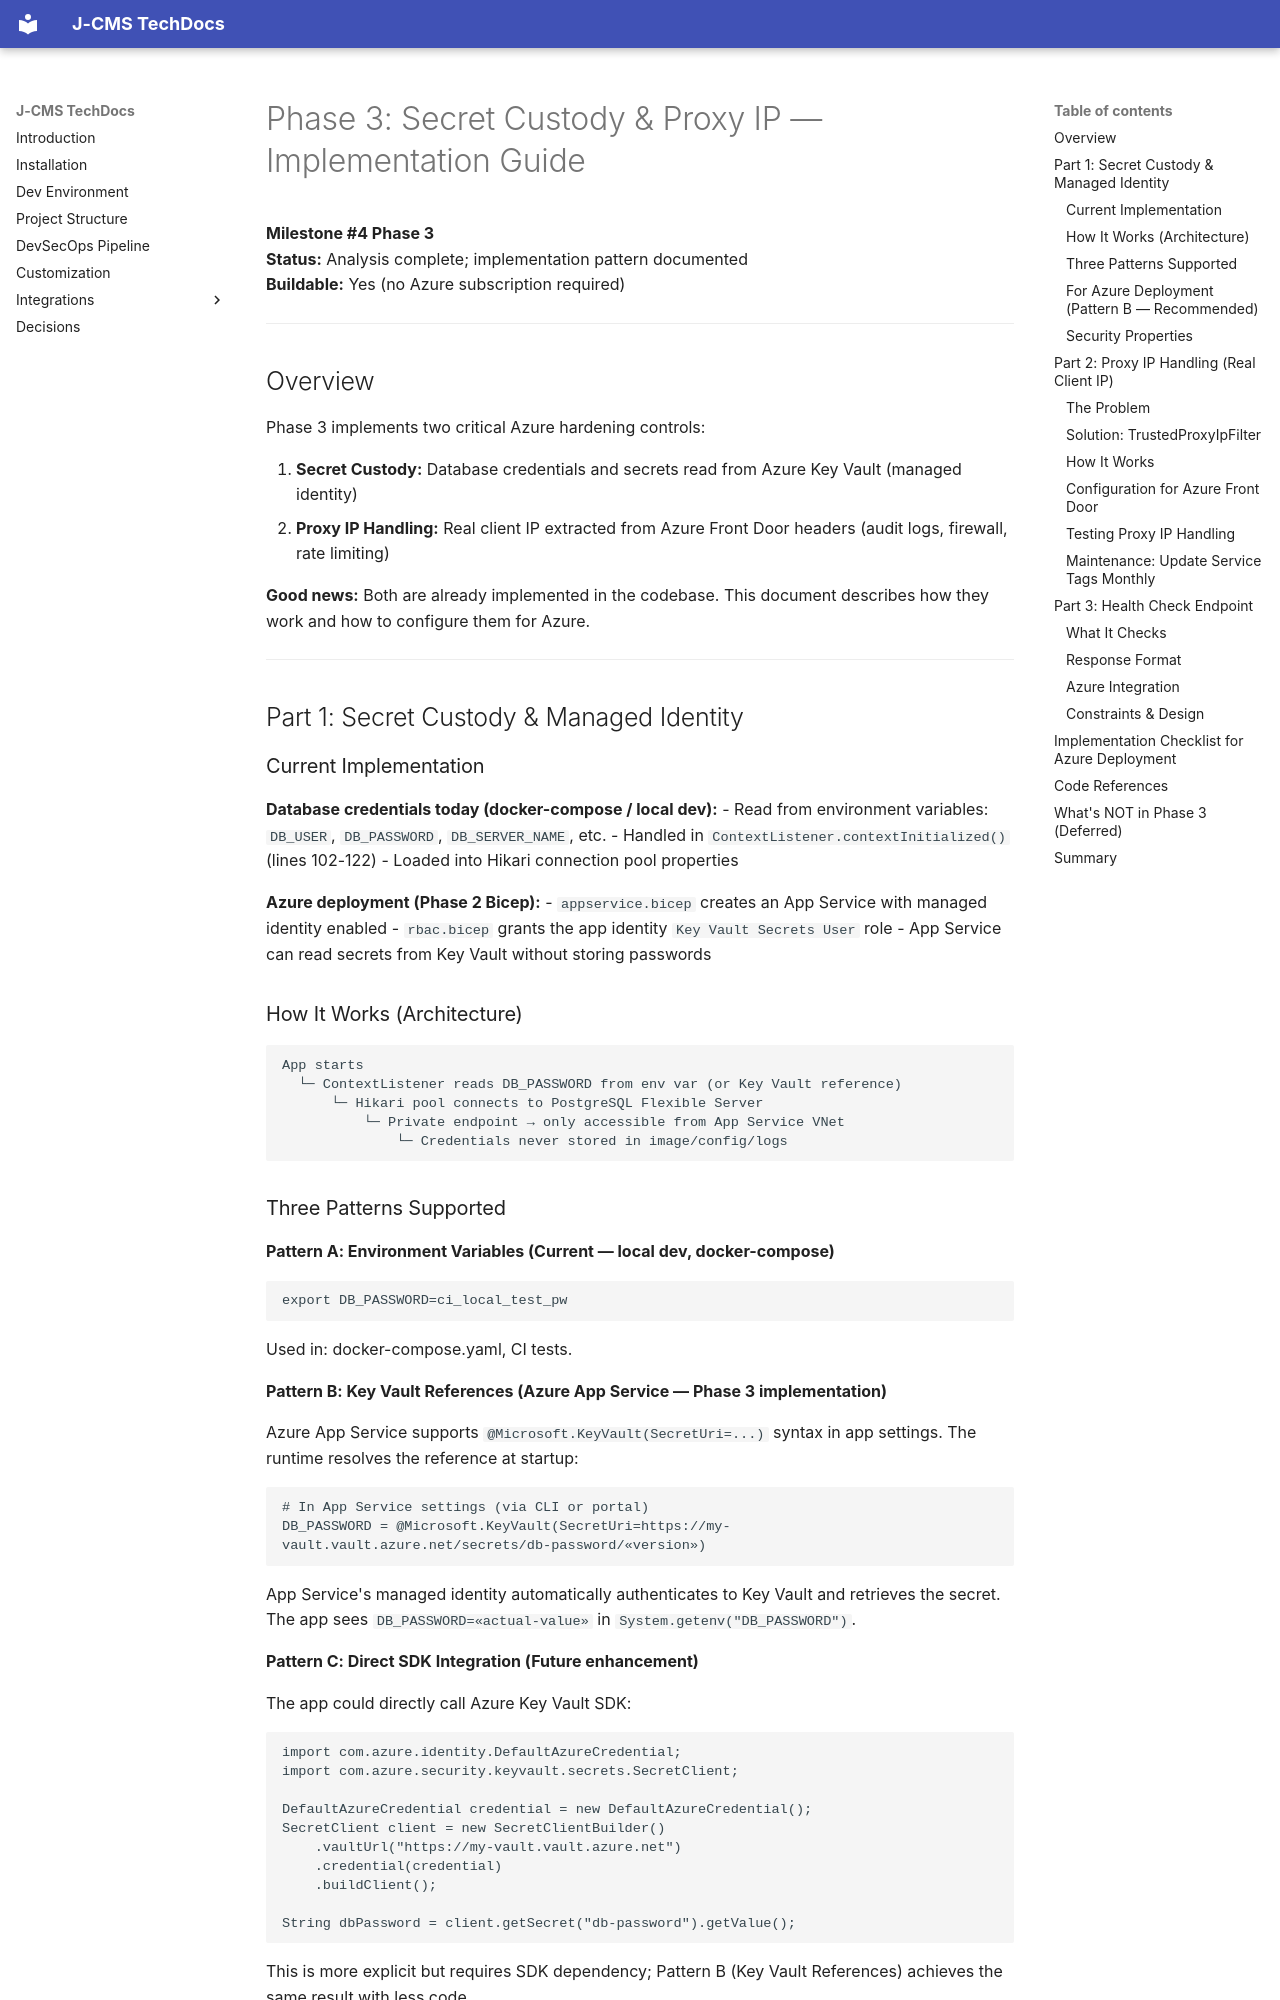

repository: aoxijy/j-cms · page: phase3-secret-custody-proxy-ip/index.html · generator: mkdocs

# Phase 3: Secret Custody & Proxy IP — Implementation Guide

**Milestone #4 Phase 3**  
**Status:** Analysis complete; implementation pattern documented  
**Buildable:** Yes (no Azure subscription required)

---

## Overview

Phase 3 implements two critical Azure hardening controls:

1. **Secret Custody:** Database credentials and secrets read from Azure Key Vault (managed identity)
2. **Proxy IP Handling:** Real client IP extracted from Azure Front Door headers (audit logs, firewall, rate limiting)

**Good news:** Both are already implemented in the codebase. This document describes how they work and how to configure them for Azure.

---

## Part 1: Secret Custody & Managed Identity

### Current Implementation

**Database credentials today (docker-compose / local dev):**
- Read from environment variables: `DB_USER`, `DB_PASSWORD`, `DB_SERVER_NAME`, etc.
- Handled in `ContextListener.contextInitialized()` (lines 102-122)
- Loaded into Hikari connection pool properties

**Azure deployment (Phase 2 Bicep):**
- `appservice.bicep` creates an App Service with managed identity enabled
- `rbac.bicep` grants the app identity `Key Vault Secrets User` role
- App Service can read secrets from Key Vault without storing passwords

### How It Works (Architecture)

```
App starts
  └─ ContextListener reads DB_PASSWORD from env var (or Key Vault reference)
      └─ Hikari pool connects to PostgreSQL Flexible Server
          └─ Private endpoint → only accessible from App Service VNet
              └─ Credentials never stored in image/config/logs
```
